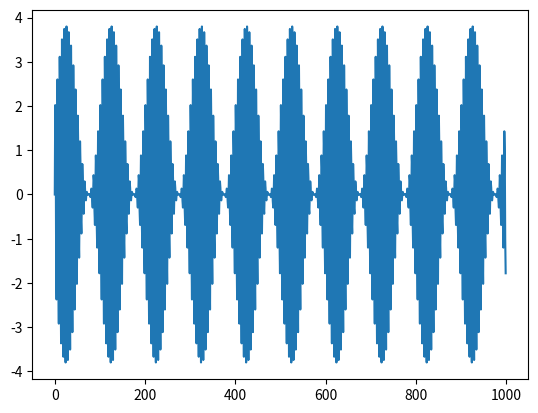
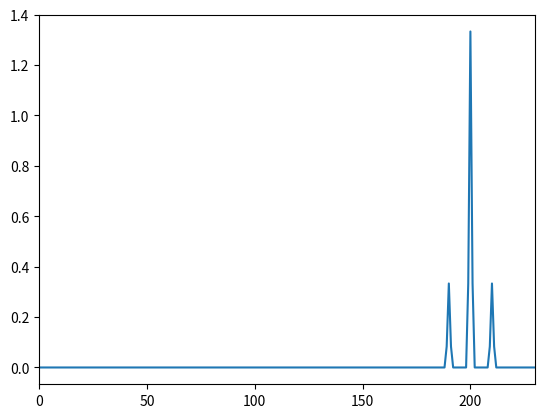

Write Python code to recreate these figures, in order.
# import nidaqmx
import numpy as np
import matplotlib.pyplot as plt
import time
from scipy import signal

sfreq = 1000

target_freq = 10 # 10hz
carrier_freq = 200 # 40hz

amplitude = 2
duration = 10 # 10 s
t_samples = np.arange(duration*sfreq)
carrier = np.sin(2 * np.pi * carrier_freq * t_samples/sfreq) * amplitude
modulator = np.sin(2 * np.pi * target_freq * t_samples/sfreq) 
# am_stim = amplitude * 0.5 * (carrier * modulator / 2 ) #1mA p2p
am_stim = (amplitude + modulator * amplitude) * carrier /2 #100 % modulation index
# am_stim = (amplitude + modulator * amplitude*100)  #90 % modulation index




plt.figure()
plt.plot(am_stim[:1000])
plt.show()

plt.figure()
f, pxx = signal.welch(am_stim, sfreq, nperseg=sfreq)
plt.plot(f, pxx)
plt.xlim(0, 230)
plt.show()

# plt.figure()
# sp = np.fft.fft(am_stim)
# trange = np.linspace(0, sfreq, len(am_stim))
# plt.plot(trange, np.abs(sp))
# plt.xlim(0,80)
# plt.show()



# output = np.vstack((am_stim+2.5, am_stim))
# task = nidaqmx.Task()
# task.ao_channels.add_ao_voltage_chan('cDAQ1Mod1/ao0')  # note: tACS
# task.ao_channels.add_ao_voltage_chan('cDAQ1Mod1/ao1')  # note: tACS

# task.timing.cfg_samp_clk_timing(rate=sfreq, sample_mode=nidaqmx.constants.AcquisitionType.FINITE, samps_per_chan=len(am_stim))
# task.write(output)
# task.start()

# time.sleep(30)



# task.close()

